Run: headless pygame with SDL's dummy video driver; simulated clock (each Clock.tick advances the game by its frame time, no real sleeping); random seed 0; keys injected as events and as key.get_pressed() state; no mouse input.
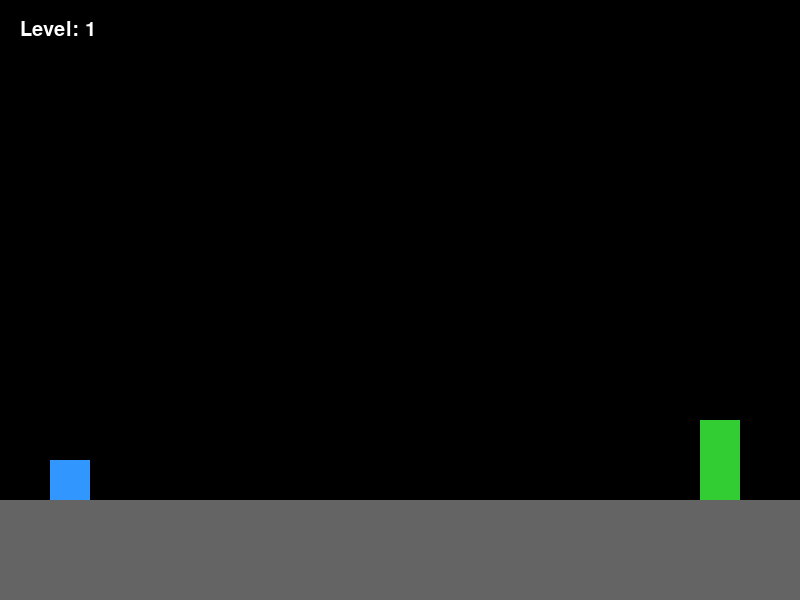
Frame 1 of 4 · flips 1–60 · no input
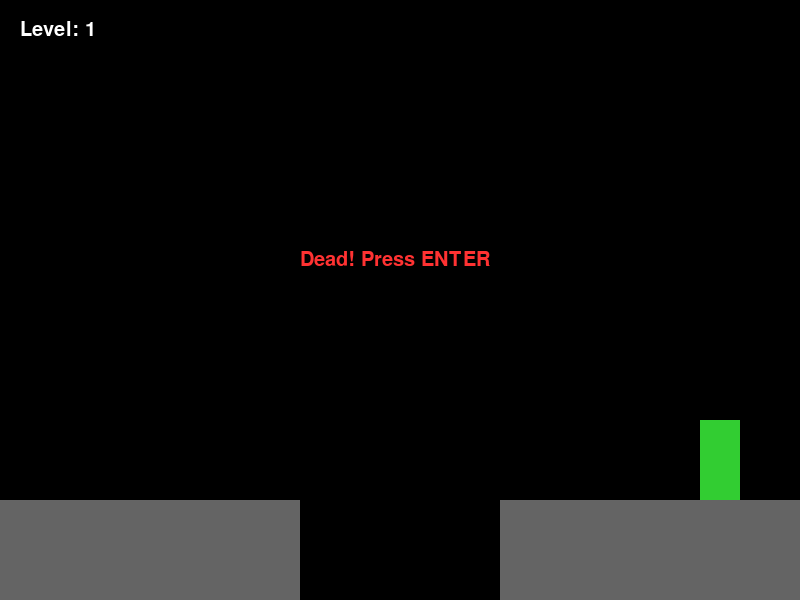
Frame 2 of 4 · flips 61–180 · tapped SPACE, RETURN · held RIGHT (→), D
Frame 3 of 4 · flips 181–300 · held DOWN (↓), S · screen unchanged from frame 2, image omitted
Frame 4 of 4 · flips 301–420 · held LEFT (←), A, UP (↑), W · screen unchanged from frame 3, image omitted

The pygame program that drew these frames:

import pygame, sys
W, H = 800, 600
WHITE, BLACK, RED, GREEN, BLUE, GRAY = (255,255,255), (0,0,0), (255,50,50), (50,205,50), (50,150,255), (100,100,100)

class LevelDevil:
    def __init__(self):
        pygame.init()
        self.screen = pygame.display.set_mode((W, H))
        self.clock = pygame.time.Clock()
        self.font = pygame.font.SysFont("Arial", 30)
        self.level = 1
        self.reset_level()

    def reset_level(self):
        self.p = pygame.Rect(50, 450, 40, 40)
        self.p_vel_y = 0
        self.is_jump = False
        self.door = pygame.Rect(700, 420, 40, 80)
        self.f_left = pygame.Rect(0, 500, 300, 100)
        self.f_right = pygame.Rect(500, 500, 300, 100)

        # גשר צ'יט (מקש 1)
        self.bridge = pygame.Rect(300, 500, 200, 20)
        self.bridge_active = False

        # משתני מלכודות
        self.trap_f = pygame.Rect(300, 500, 200, 100) # לבל 1

        # שלב 2: רצפה ימנית שנפתחת לקוצים
        self.f_right_solid = pygame.Rect(620, 500, 180, 100)
        self.f_right_trap = pygame.Rect(500, 500, 120, 100)
        self.lvl2_spikes = pygame.Rect(500, 560, 120, 40)

        self.mid_p = pygame.Rect(320, 500, 160, 100) # לבל 4, 7, 9, 11, 14, 15, 16, 17, 18, 20
        self.spikes = pygame.Rect(340, 500, 120, 0) # לבל 4
        self.wall = pygame.Rect(650, 400, 40, 100) # לבל 7, 20 - משוכה שאפשר לקפוץ מעליה
        self.rain = [pygame.Rect(350 + i*100, -50 - i*100, 30, 30) for i in range(3)] # לבל 6
        self.moving_p = pygame.Rect(320, 500, 160, 20) # לבל 8
        if self.level == 13: self.door = pygame.Rect(700, 180, 40, 80)

        # לבל 10 - רצפה מהבהבת (חייבים לתפוס את הרגע שהיא "דולקת")
        self.blink_floor = pygame.Rect(300, 500, 200, 100)
        self.blink_timer = 0

        # לבל 11 - שער קוצים נופל מהתקרה
        self.ceil_spike = pygame.Rect(500, -100, 40, 100)

        # לבל 12 - מסוע שדוחף אחורה
        self.conveyor = pygame.Rect(300, 500, 300, 100)

        # לבל 13 - מעלית עולה לדלת גבוהה
        self.elevator = pygame.Rect(350, 500, 100, 20)
        self.walkway13 = pygame.Rect(450, 200, 300, 20)

        # לבל 14, 20 - דלת מזויפת שנראית זהה לאמיתית
        self.fake_door = pygame.Rect(600, 420, 40, 80)

        # לבל 16 - שני קירות שנסגרים משני הצדדים
        self.wall_l = pygame.Rect(150, 400, 40, 100)
        self.wall_r = pygame.Rect(650, 400, 40, 100)

        # לבל 17 - כפתור שפותח את הדלת לזמן מוגבל
        self.button = pygame.Rect(350, 470, 40, 30)
        self.door_open_timer = 0

        # לבל 18 - סלעים נופלים
        self.boulders = [pygame.Rect(400, -50 - i*150, 35, 35) for i in range(3)]

        # לבל 19 - שקיעה מהירה + מפתח חדש (2) לגשר
        self.sink_floor19 = pygame.Rect(300, 500, 200, 100)
        self.bridge2_active = False

        self.trig = False
        self.dead = self.win = False

    def update(self):
        if self.dead or self.win:
            if pygame.key.get_pressed()[pygame.K_RETURN]:
                if self.win: self.level = 1 if self.level >= 20 else self.level + 1
                self.reset_level()
            return

        if pygame.key.get_pressed()[pygame.K_1]: self.bridge_active = True
        if pygame.key.get_pressed()[pygame.K_2]: self.bridge2_active = True

        # תנועה ומקשים
        k = pygame.key.get_pressed()
        l, r = k[pygame.K_LEFT] or k[pygame.K_a], k[pygame.K_RIGHT] or k[pygame.K_d]
        if self.level == 3 and self.is_jump: l, r = r, l
        if self.level in (15, 20): l, r = r, l  # בקרות הפוכות קבועות

        self.p.x += (r - l) * 5
        if self.level == 12 and not self.is_jump: self.p.x -= 2  # מסוע דוחף אחורה
        self.p_vel_y += 0.8
        self.p.y += self.p_vel_y
        px = self.p.x

        # לוגיקת מלכודות לפי שלב
        if self.level == 1 and px > 250 and not self.bridge_active: self.trap_f.y += 10
        if self.level == 2 and px > 260: self.trig = True

        if self.level == 4 and self.p.colliderect(self.mid_p) and not self.bridge_active:
            if self.spikes.height < 40: self.spikes.height += 8; self.spikes.y -= 8

        if self.level == 5 and px > 450:
            self.trig = True
            if self.f_right.y < H: self.f_right.y += 12; self.door.y += 2.2

        if self.level == 6:
            for s in self.rain:
                s.y += 6
                if s.y > H: s.y = -50

        if self.level in (7, 20) and px > 450: self.wall.x -= 7
        if self.level == 8:
            if self.p.colliderect(self.moving_p): self.trig = True
            if self.trig: self.moving_p.y += 8

        if self.level == 9 and px > 450: self.door.y = 320

        # לבל 10 - שעון ההבהוב
        if self.level == 10: self.blink_timer += 1

        # לבל 11 - שער קוצים נופל מהתקרה
        if self.level == 11 and px > 400 and self.ceil_spike.y < 460: self.ceil_spike.y += 12

        # לבל 13 - מעלית עולה כל הזמן
        if self.level == 13 and self.elevator.y > 200: self.elevator.y -= 1.5

        # לבל 16 - שני קירות נסגרים משני הצדדים
        if self.level == 16 and px > 300:
            if self.wall_l.x < 300: self.wall_l.x += 6
            if self.wall_r.x > 340: self.wall_r.x -= 6

        # לבל 17 - כפתור פותח דלת לזמן מוגבל
        if self.level == 17:
            if self.p.colliderect(self.button): self.door_open_timer = 90
            if self.door_open_timer > 0: self.door_open_timer -= 1

        # לבל 18 - סלעים נופלים
        if self.level == 18:
            for b in self.boulders:
                b.y += 9
                if b.y > H: b.y = -50

        # לבל 19 - שקיעה מהירה (מפתח 2 פותח גשר בטוח)
        if self.level == 19 and px > 250 and not self.bridge2_active: self.sink_floor19.y += 8

        # התנגשויות רצפה וגשר
        platforms = [self.f_left]
        if self.level == 2:
            platforms.append(self.f_right_solid)
            if not self.trig: platforms.append(self.f_right_trap)
        elif self.level == 5:
            platforms.append(self.f_right)
        else:
            platforms.append(self.f_right)

        if self.level == 1: platforms.append(self.trap_f)
        if self.level in (4, 7, 9, 11, 14, 15, 16, 17, 18, 20): platforms.append(self.mid_p)
        if self.level == 8: platforms.append(self.moving_p)
        if self.bridge_active: platforms.append(self.bridge)

        if self.level == 10 and (self.blink_timer // 80) % 2 == 0: platforms.append(self.blink_floor)
        if self.level == 12: platforms.append(self.conveyor)
        if self.level == 13: platforms.append(self.elevator); platforms.append(self.walkway13)
        if self.level == 19:
            platforms.append(self.bridge if self.bridge2_active else self.sink_floor19)

        for pl in platforms:
            if self.p.colliderect(pl) and self.p_vel_y > 0 and self.p.bottom <= pl.top + 15:
                if self.level == 5 and self.trig and pl == self.f_right: continue
                if self.level == 8 and self.trig and pl == self.moving_p: continue
                self.p.bottom = pl.top; self.p_vel_y = 0; self.is_jump = False

        # בדיקות הפסד (מוות) וניצחון
        if self.p.y > H: self.dead = True
        if self.level == 2 and self.trig and self.p.colliderect(self.lvl2_spikes): self.dead = True
        if self.level == 4 and self.p.colliderect(self.spikes): self.dead = True
        if self.level == 5 and not self.win and (self.p.y > 550 and px > 500): self.dead = True
        if self.level == 6 and any(self.p.colliderect(s) for s in self.rain): self.dead = True
        if self.level in (7, 20) and self.p.colliderect(self.wall): self.dead = True

        # לבל 11, 16, 17, 18, 14/20 - בדיקות מוות נוספות
        if self.level == 11 and self.p.colliderect(self.ceil_spike): self.dead = True
        if self.level == 16 and (self.p.colliderect(self.wall_l) or self.p.colliderect(self.wall_r)): self.dead = True
        if self.level == 17 and self.door_open_timer <= 0 and self.p.colliderect(self.door): self.dead = True
        if self.level == 18 and any(self.p.colliderect(b) for b in self.boulders): self.dead = True
        if self.level in (14, 20) and self.p.colliderect(self.fake_door): self.dead = True

        if self.p.colliderect(self.door):
            if self.level == 17 and self.door_open_timer <= 0:
                pass  # דלת חסומה - כבר סומן כמוות למעלה
            elif self.level != 5 or (self.level == 5 and self.p_vel_y > 0):
                self.win = True

    def draw(self):
        self.screen.fill(BLACK)
        pygame.draw.rect(self.screen, GRAY, self.f_left)

        if self.level == 2:
            pygame.draw.rect(self.screen, GRAY, self.f_right_solid)
            if not self.trig: pygame.draw.rect(self.screen, GRAY, self.f_right_trap)
            else: pygame.draw.rect(self.screen, RED, self.lvl2_spikes)
        else:
            pygame.draw.rect(self.screen, GRAY, self.f_right)

        if self.bridge_active: pygame.draw.rect(self.screen, GRAY, self.bridge)

        if self.level == 1: pygame.draw.rect(self.screen, GRAY, self.trap_f)
        if self.level in (4, 7, 9, 11, 14, 15, 16, 17, 18, 20): pygame.draw.rect(self.screen, GRAY, self.mid_p)
        if self.level == 4: pygame.draw.rect(self.screen, RED, self.spikes)
        if self.level == 5: pygame.draw.rect(self.screen, RED, pygame.Rect(500, 570, 300, 30))
        if self.level == 6: [pygame.draw.rect(self.screen, RED, s) for s in self.rain]
        if self.level in (7, 20): pygame.draw.rect(self.screen, RED, self.wall)
        if self.level == 8: pygame.draw.rect(self.screen, GRAY, self.moving_p)

        if self.level == 10 and (self.blink_timer // 80) % 2 == 0: pygame.draw.rect(self.screen, GRAY, self.blink_floor)
        if self.level == 11: pygame.draw.rect(self.screen, RED, self.ceil_spike)
        if self.level == 12: pygame.draw.rect(self.screen, (200, 150, 50), self.conveyor)
        if self.level == 13:
            pygame.draw.rect(self.screen, GRAY, self.elevator)
            pygame.draw.rect(self.screen, GRAY, self.walkway13)
        if self.level in (14, 20): pygame.draw.rect(self.screen, GREEN, self.fake_door)
        if self.level == 16:
            pygame.draw.rect(self.screen, RED, self.wall_l)
            pygame.draw.rect(self.screen, RED, self.wall_r)
        if self.level == 17: pygame.draw.rect(self.screen, (255, 200, 0), self.button)
        if self.level == 18: [pygame.draw.rect(self.screen, GRAY, b) for b in self.boulders]
        if self.level == 19:
            pygame.draw.rect(self.screen, GRAY, self.bridge if self.bridge2_active else self.sink_floor19)

        door_color = RED if (self.level == 17 and self.door_open_timer <= 0) else GREEN
        pygame.draw.rect(self.screen, door_color, self.door)
        pygame.draw.rect(self.screen, BLUE, self.p)

        self.screen.blit(self.font.render(f"Level: {self.level}", True, WHITE), (20, 20))
        if self.level == 3 and self.is_jump:
            self.screen.blit(self.font.render("IN AIR: INVERTED!", True, RED), (250, 20))

        if self.dead: self.screen.blit(self.font.render("Dead! Press ENTER", True, RED), (300, 250))
        if self.win: self.screen.blit(self.font.render("Win! Press ENTER" if self.level < 20 else "GOD MODE CLEARED!", True, GREEN), (300, 250))
        pygame.display.flip()

    def run(self):
        while True:
            for e in pygame.event.get():
                if e.type == pygame.QUIT: pygame.quit(); sys.exit()
                if e.type == pygame.KEYDOWN and e.key in [pygame.K_SPACE, pygame.K_w, pygame.K_UP] and not self.is_jump:
                    self.p_vel_y, self.is_jump = -15, True
                if e.type == pygame.KEYDOWN and e.key == pygame.K_r: self.reset_level()
            self.update(); self.draw(); self.clock.tick(60)

if __name__ == "__main__":
    LevelDevil().run()
